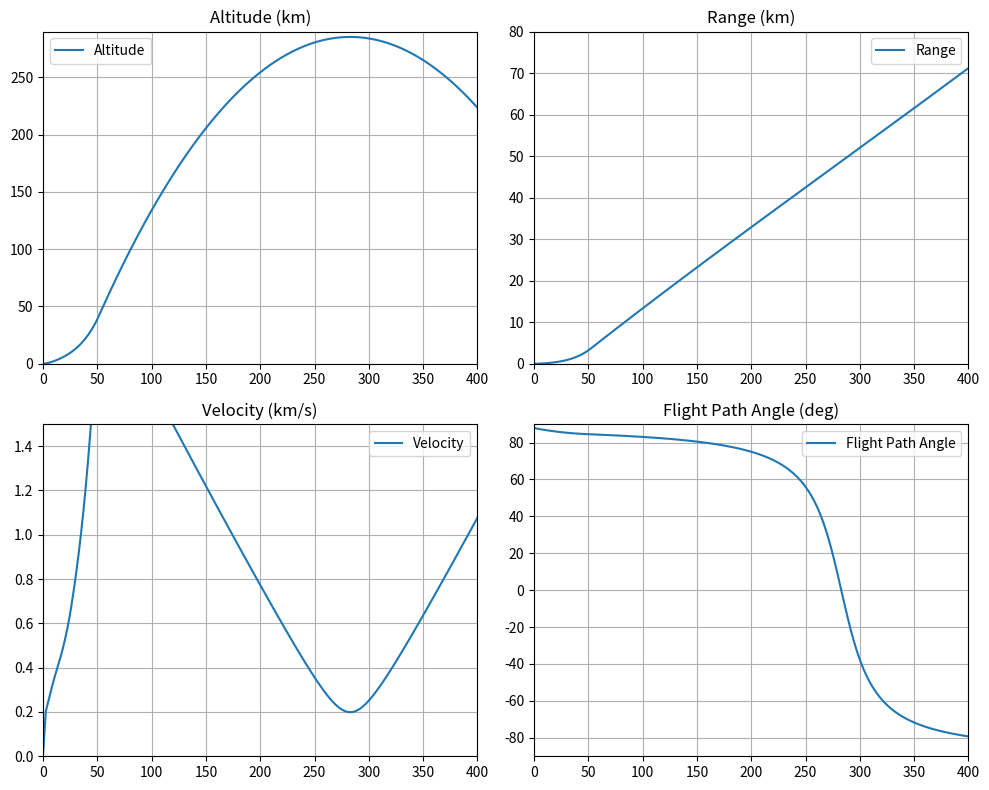

The matplotlib source for this figure:
######FLIGHT PATH ESTIMATOR######

#Units: kg, km, s, kN#

#ASSUMPTIONS#
#CONSTANT THRUST
#CONSTANT MASS FLOW RATE
#2D FLIGHT PATH
#INTERNATIONAL STANDARD ATMOSPHERIC MODEL

#Import Dependencies#
import matplotlib.pyplot as plt
from scipy.interpolate import interp1d

import numpy as np
from scipy.integrate import solve_ivp

#CONSTANTS#

#Environmental Parameters#

g0 = 0.00981                #Initial gravitational acceleration (km/s^2)
rho0 = 1225000000           #Atmospheric density at sea level (kg/km^3)
p0 = 1                      #Static pressure at sea level (atm)
R_E = 6378                  #Radius of Earth in (km)

#MISSION PARAMETERS#
h_pitch = 0.01                              #Altitude to start gravity turn
gamma0 = np.radians(88)                     #Initial pitch angle at launch
v0 = x0 = h0 = vd0 = vg0 = 0                #Initial state-vector values
y0 = [v0, gamma0, x0, h0, vg0, vd0]         #Initial state-vector
t0 = 0                                      #Initial time
tf = 400                                    #Final time
t_span = (t0,tf)                            #Time span for RK45 function

#VEHICLE PARAMETERS#
stage_params = [

#dictionary of staging parameters:

    {"stage": 0, "m0":928.7,"mProp": 120,
    "radius": 0.00019, "t_burnout": 2.5, "thrustASL": 78.6, "thrustVac": 78.5},

    {"stage": 1, "m0":658,"mProp": 479.3,
    "radius": 0.00019, "t_burnout": 52, "thrustASL": 20.3, "thrustVac": 20.3},

    {"stage": 2, "m0":178.2,"mProp": 0.0,
    "radius": 0.00019, "t_burnout": 1000, "thrustASL": 0.0, "thrustVac": 0.0}
]

def get_grav(h):

    """
    Calculates gravitational acceleration based on altitude
    for use in calculating gravity losses

    :param h: altitude in km (float or int)
    :return: gravitational acceleration in km/s^2

    """
    if h < 0:
        raise ValueError("h must be non-negative")

    got_grav = g0 / ((1 + (h/R_E)) ** 2)
    return got_grav

def get_rho(h):

    """
    Calculates density based on ISA/NRLMSISE-00 atmospheric models using altitude(h) as an input
    for use in drag calculation

    :param h: altitude in km (int or float)
    :return: density in kg/km^3
    """

    if h < 0:
        raise ValueError("h must be non-negative")


    if h <= 100:
        got_rho = rho0 * np.exp((-h)/get_h_scale(h)) #exponential model
        return got_rho

    else:
        got_rho = get_rho(100) * np.exp(-(h-100)/60) #NRLMSISE-00 model
        return got_rho

def get_h_scale(h):

    """
    interpolates to find h_scale
    for use in density and static pressure calculation

    :param h: altitude in km (int or float)
    :return: h_scale
    """

    if h < 0:
        raise ValueError("h must be non-negative")

    values = [7.48, 6.33, 6.73, 7.48, 7.92, 5.86, 5.42, 6.5]
    altitudes = [0, 11, 20, 32, 47, 51, 71, 200]
    got_h_scale = interp1d(altitudes, values, kind='linear', fill_value='extrapolate')
    return got_h_scale(h)

def get_speed_of_sound(h):

    """
    uses interpolation to estimate speed of sound at a given altitude (h)
    for use in Mach number calculation

    :param h: altitude in km (int or float)
    :return: speed of sound in km/s
    """

    if h < 0:
        raise ValueError("h must be non-negative")

    values = [0.340, 0.320, 0.300, 0.395, 0.395, 0.305, 0.315, 0.320, 0.330, 0.335, 0.340, 0.340, 0.340]
    altitudes = [0, 5, 10, 15, 20, 30, 40, 50, 60, 70, 80, 90, 200]
    got_speed_of_sound = interp1d(altitudes, values, kind='linear', fill_value='extrapolate')

    return got_speed_of_sound(h)

def get_stat_pressure(h):

    """
    gets static pressure using altitude (h) for use in determining current engine thrust
    :param h: altitude in km
    :return: static pressure (atm)
    """

    if h < 0:
        raise ValueError("h must be non-negative")

    if h <= 100:
        got_stat_pressure = p0 * np.exp((-h)/get_h_scale(h)) #exponential model
        return got_stat_pressure
    else:
        got_stat_pressure = get_stat_pressure(100) * np.exp(-(h-100)/60) #NRLMSISE-00 model
        return got_stat_pressure

def get_cd(mach):

    """
    uses bisect lists to find drag coefficient (c_d) for a given Mach number (M)
    for use in drag calculation

    :param mach: Mach number (int or float)
    :return: c_d (dimensionless)
    """

    mach_numbers = [0.00, 0.75, 1.0, 1.10, 1.25, 2.00, 2.25, 3.00, 4.00, 8.0]
    cd_values =    [0.55, 0.55, 0.7, 0.95, 0.95, 0.65, 0.50, 0.45, 0.41, 0.4]

    # Create interpolation function
    cd_interp = interp1d(mach_numbers, cd_values, kind='linear', fill_value='extrapolate')

    got_cd = cd_interp(abs(mach))

    return got_cd

def get_mach(h,v):

    """
    gets current Mach number based on velocity(v) and altitude(h)
    :param h: altitude (h) in km
    :param v: velocity (v) in km/s
    :return:
    """
    if h < 0:

        raise ValueError("h must be non-negative")

    got_mach = v / get_speed_of_sound(h)
    return got_mach

def get_stage(t):
    """
    gets current stage
    for use in stage dependent parameters (drag, thrust)
    :param t: time in seconds
    :return: current stage number
    """
    found_stage = False
    for p in stage_params:
        if not found_stage and t < p['t_burnout']:
            found_stage = True
            got_stage = p['stage']
            return got_stage


def get_mass(t, stage):
    """
    Defines mass at time t to account for propellant burn and staging
    for use in equations of motion

    Args:

    :param t: time in seconds (float or int)
    :return: mass in kg
    """

    if t < 0:
        raise ValueError("t must be non-negative")

    s = stage_params[stage]
    stage_time = t
    for i in range(stage - 1):
        stage_time = stage_time - stage_params[i]['t_burnout']

    got_mass = s['m0'] - (s['mProp'] / s['t_burnout']) * stage_time
    return got_mass


def get_drag(v, h, stage):
    """
    Defines Drag as a function of velocity (v), altitude (h), and drag coefficient (c_d)
    for use in equations of motion

    :param v: velocity (float or int)
    :param h: altitude (float or int)
    :param stage: current stage (float or int)
    :return: Drag force in kN
    """

    if h < 0:
        raise ValueError("h must be non-negative")

    m = get_mach(h, v)
    area = np.pi * stage_params[stage]['radius'] ** 2

    got_drag = 0.5 * get_cd(m) * get_rho(h) * v ** 2 * area
    return got_drag

def get_thrust(t, h, stage):

    """
    calculates thrust based on the thrust at sea level, thrust in a vacuum, and atmospheric pressure

    :param t: time in seconds
    :param h: altitude in km
    :param stage: current stage
    :return: thrust in kN
    """

    if t < 0:
        raise ValueError("t must be non-negative")
    if h < 0:
        raise ValueError("h must be non-negative")

    s = stage_params[stage]
    got_thrust = s['thrustASL'] + (s['thrustVac'] - s['thrustASL']) * (1-get_stat_pressure(h))
    return got_thrust

#####Simulation####

#Sim function to integrate state-vector (y) forward in time (t) using RK4(5) method#
#State vector: y = velocity (v), pitch angle (gamma), downstream displacement (x), altitude (h),
#drag losses (d_losses), and gravity losses (g_losses).

def rates(t, y):

    """
    Defines equations for state-vector rates in addition to drag and gravity losses.
    for use in integrator solver

    :param t: time in seconds (float or int)
    :param y: state-vector containing 6 elements - velocity, pitch angle, downstream displacement,
              altitude, drag loss, gravity loss (list, array, or tuple)
    :return: state-vector rates
    """

    if len(y) != 6:
        raise ValueError("state-vector y must contain 6 elements")

    if t < 0:
        raise ValueError("t must be non-negative")

    v,gamma,x, h, d_losses, g_losses = y

    stage_flag = get_stage(t)
    T = get_thrust(t, h, stage_flag)
    m = get_mass(t, stage_flag)
    drag = get_drag(v,h,stage_flag)
    g = get_grav(h)

    if h <= h_pitch:          #Pitching assumed to start at h_pitch. Until then, assume vertical flight

        dv_dt = T / m - drag / m - g  #Acceleration (from Newton's second law)
        dgamma_dt = 0                            #Rate of pitching due to gravity
        dx_dt = 0                                #Downstream velocity
        dh_dt = v                                #Vertical velocity component
        dg_losses_dt = g                      #Rate of losses due to gravity

    else:

        dv_dt = T / m - drag / m - g * np.sin(gamma)             #Acceleration (from Newton's second law)
        dgamma_dt = - (1 / v) * (g - (v ** 2 / (R_E + h))) * np.cos(gamma)   #Rate of pitching due to gravity
        dx_dt = R_E / (R_E + h) * v * np.cos(gamma)                             #Downstream velocity
        dh_dt = v * np.sin(gamma)                                               #Vertical velocity component
        dg_losses_dt = g * np.sin(gamma)                                     #Rate of losses due to gravity

    dd_losses_dt = drag / m              #Rate of drag losses

    return dv_dt, dgamma_dt, dx_dt, dh_dt, dd_losses_dt, dg_losses_dt

#####RK4(5) and solution######

sol = solve_ivp(rates, t_span, y0, method='RK45', rtol=1e-8, atol=1e-10, max_step=0.1)

v_final = sol.y[0, -1]                      #Final velocity
gamma_final = sol.y[1, -1]                  #Final pitch angle
x_final = sol.y[2, -1]                      #Final downstream displacement
h_final = sol.y[3, -1]                      #Final altitude
d_losses_final = sol.y[4, -1]               #Total drag losses
g_losses_final = sol.y[5, -1]               #Total gravity losses

time = sol.t                                #Time data
velocity = sol.y[0]                         #Velocity data
gamma = sol.y[1]                            #Gamma data
range_km = sol.y[2]                         #X_disp data
altitude = sol.y[3]                         #Altitude data
drag = sol.y[4]
grav = sol.y[5]

#Plotting Data

stage_data = [get_stage(t) for t in time]
thrust_plot_data = [get_thrust(t, h, stage) for t, h, stage in zip(time, altitude, stage_data)]
dynamic_pressure_data = [(0.5 * get_rho(h) * v ** 2) for h,v in zip(altitude, velocity)]
mass_data = [get_mass(t,stage) for t, stage in zip(time, stage_data)]
flight_path_angle_degs = np.rad2deg(gamma)

fig, results = plt.subplots(2, 2, figsize=(10, 8))

# Plots
results[0, 0].plot(time, altitude, label="Altitude")
results[0, 1].plot(time, range_km, label="Range")
results[1, 0].plot(time, velocity, label="Velocity")
results[1, 1].plot(time, flight_path_angle_degs, label="Flight Path Angle")

# Plot settings
titles = ["Altitude (km)", "Range (km)", "Velocity (km/s)", "Flight Path Angle (deg)"]
ylims = [[0,290], [0,80],[0,1.5], [-90,90]]
for ax, title, ylim in zip(results.flat, titles, ylims):
    ax.set_title(title)
    ax.set_ylim(ylim)
    ax.set_xlim([0, tf])

    ax.legend()
    ax.grid(True)

plt.tight_layout()
plt.show()

#PRINT FINAL VALUES#

print(f"Final velocity: {v_final:.2f} km/s")
print(f"Final altitude: {h_final:.2f} km")
print(f"Total gravity losses: {g_losses_final:.2f} km/s (Δv)")
print(f"Total drag losses: {d_losses_final:.2f} km/s (Δv)")
print(f"Final flight path angle: {np.degrees(gamma_final)} deg")
print(f"Max Altitude Reached: {max(altitude)} km")
print(f"Max Velocity Reached: {max(velocity)} km/s")












